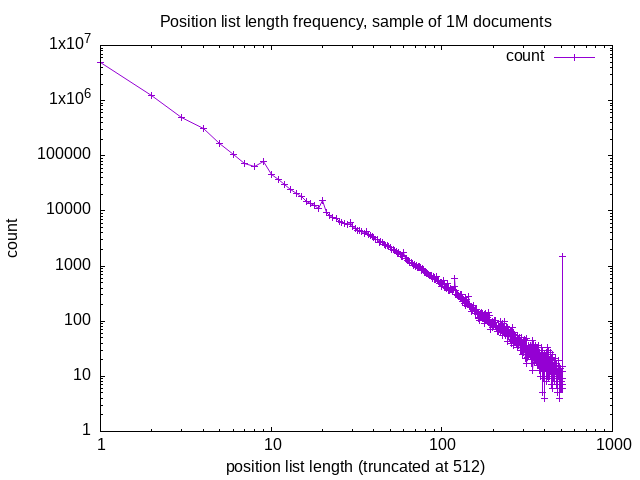

Data behind this chart, as committed beside it:
1, 4984145
2, 1261000
3, 489907
4, 311847
5, 165869
6, 105488
7, 72906
8, 64815
9, 77244
10, 46356
11, 36447
12, 30604
13, 24540
14, 20317
15, 17919
16, 15079
17, 13396
18, 12488
19, 11021
20, 15617
21, 9494
22, 8193
23, 7649
24, 7222
25, 6560
26, 6158
27, 5940
28, 5781
29, 6077
30, 5314
31, 4750
32, 4473
33, 4455
34, 4293
35, 3974
36, 4220
37, 3722
38, 3529
39, 3462
40, 3351
41, 3096
42, 3065
43, 2646
44, 2825
45, 2635
46, 2443
47, 2320
48, 2334
49, 2244
50, 2152
51, 1975
52, 2024
53, 1882
54, 1867
55, 1686
56, 1747
57, 1642
58, 1511
59, 1509
60, 1747
61, 1368
... 451 more rows
